10-way image classification set "Herbs" from GitHub (pegasis470/Herbs); label vocabulary: belimbing wuluh, jambu biji, jeruk nipis, kemangi, lidah buaya, nangka, pandan, pepaya, seledri, sirih.

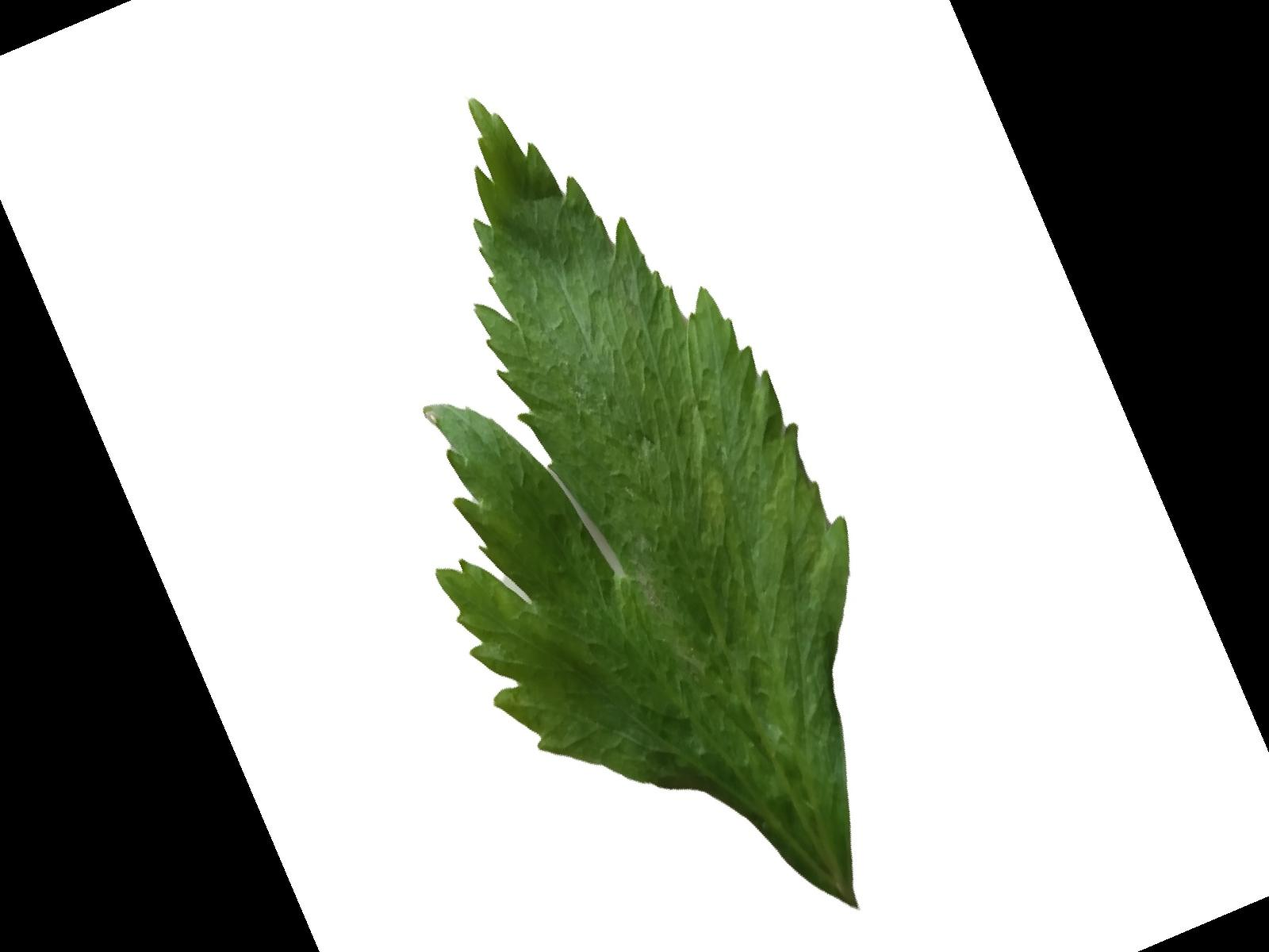
Label: seledri

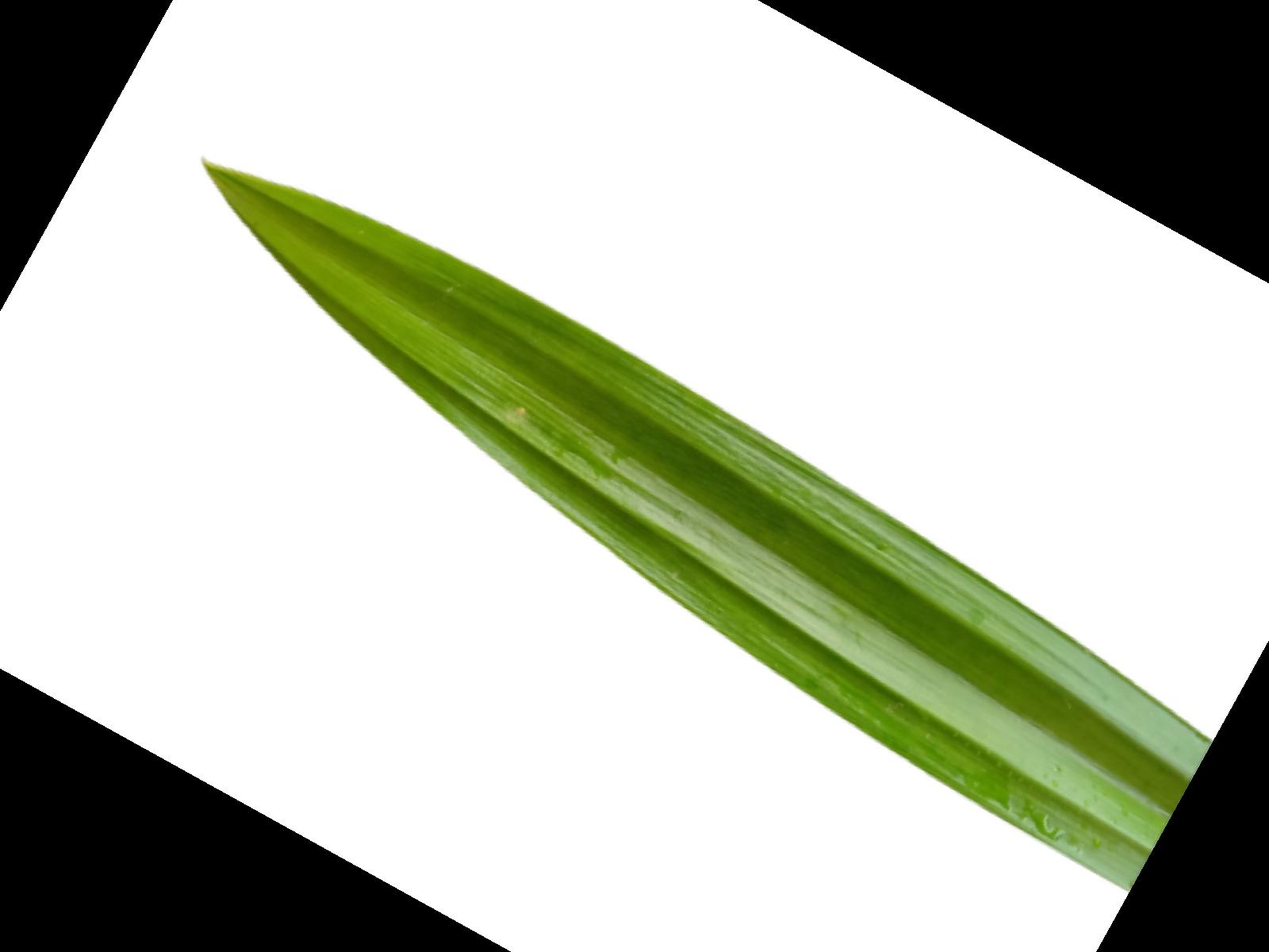
Label: pandan

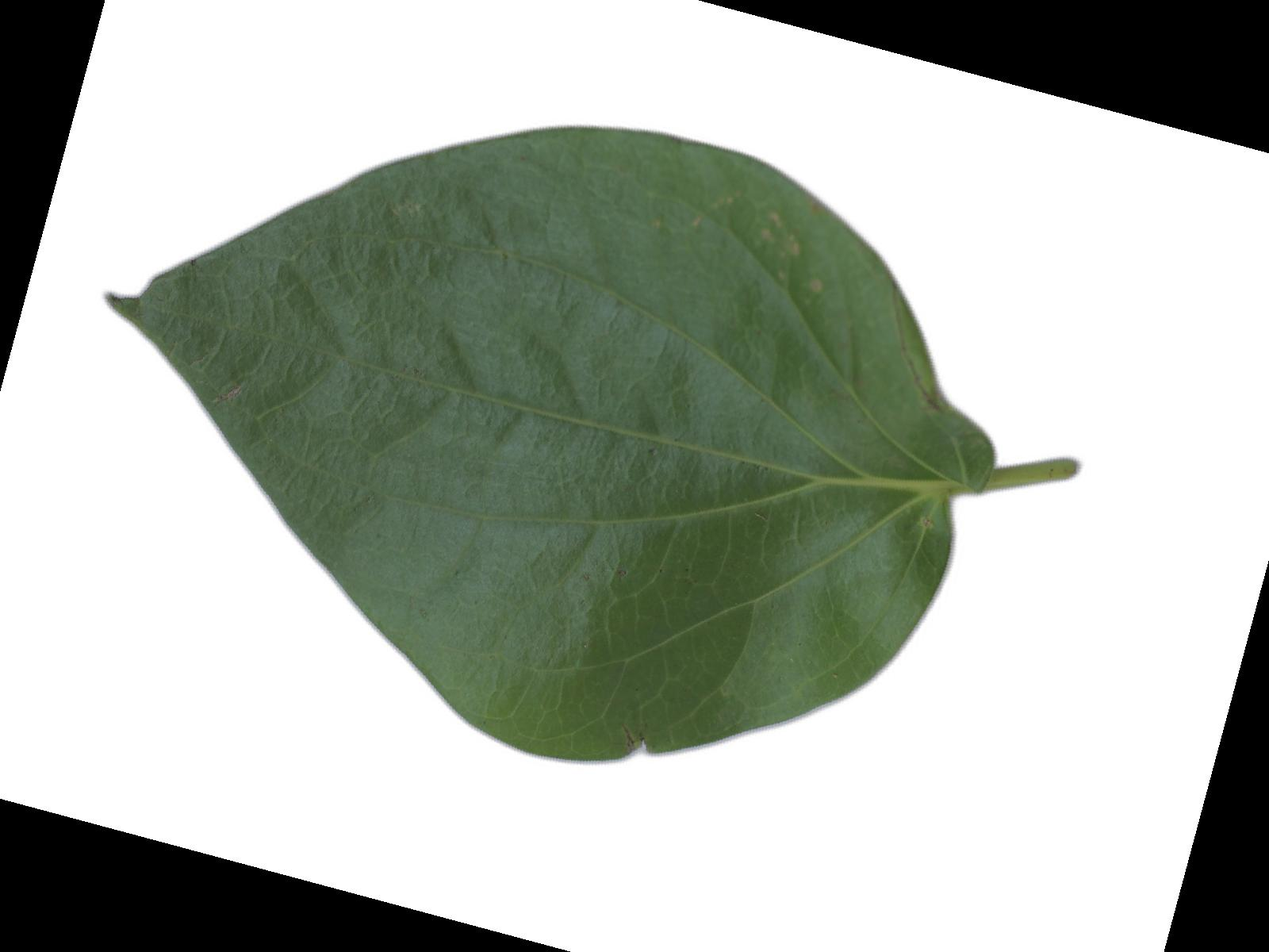
Label: sirih

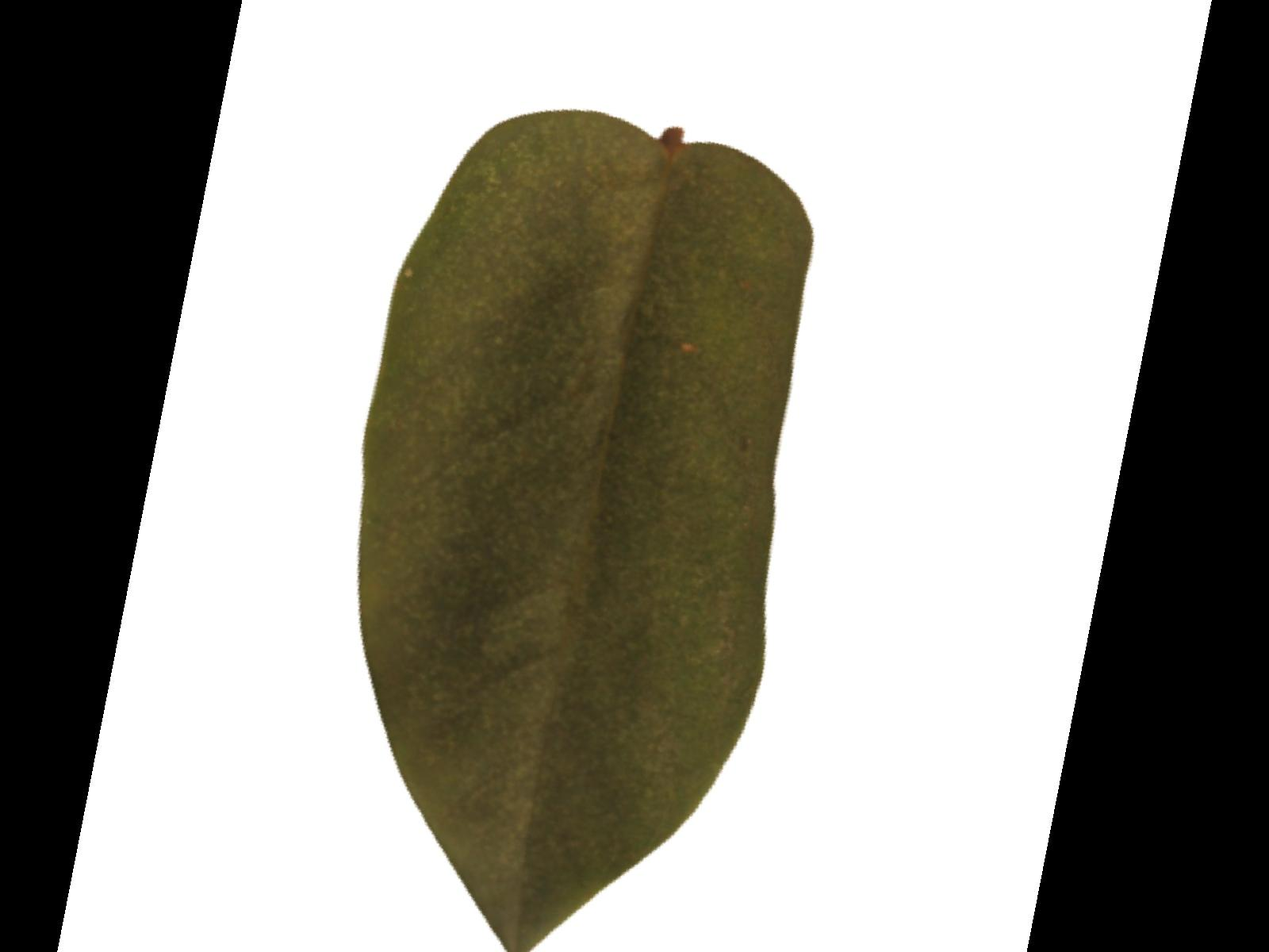
Label: belimbing wuluh

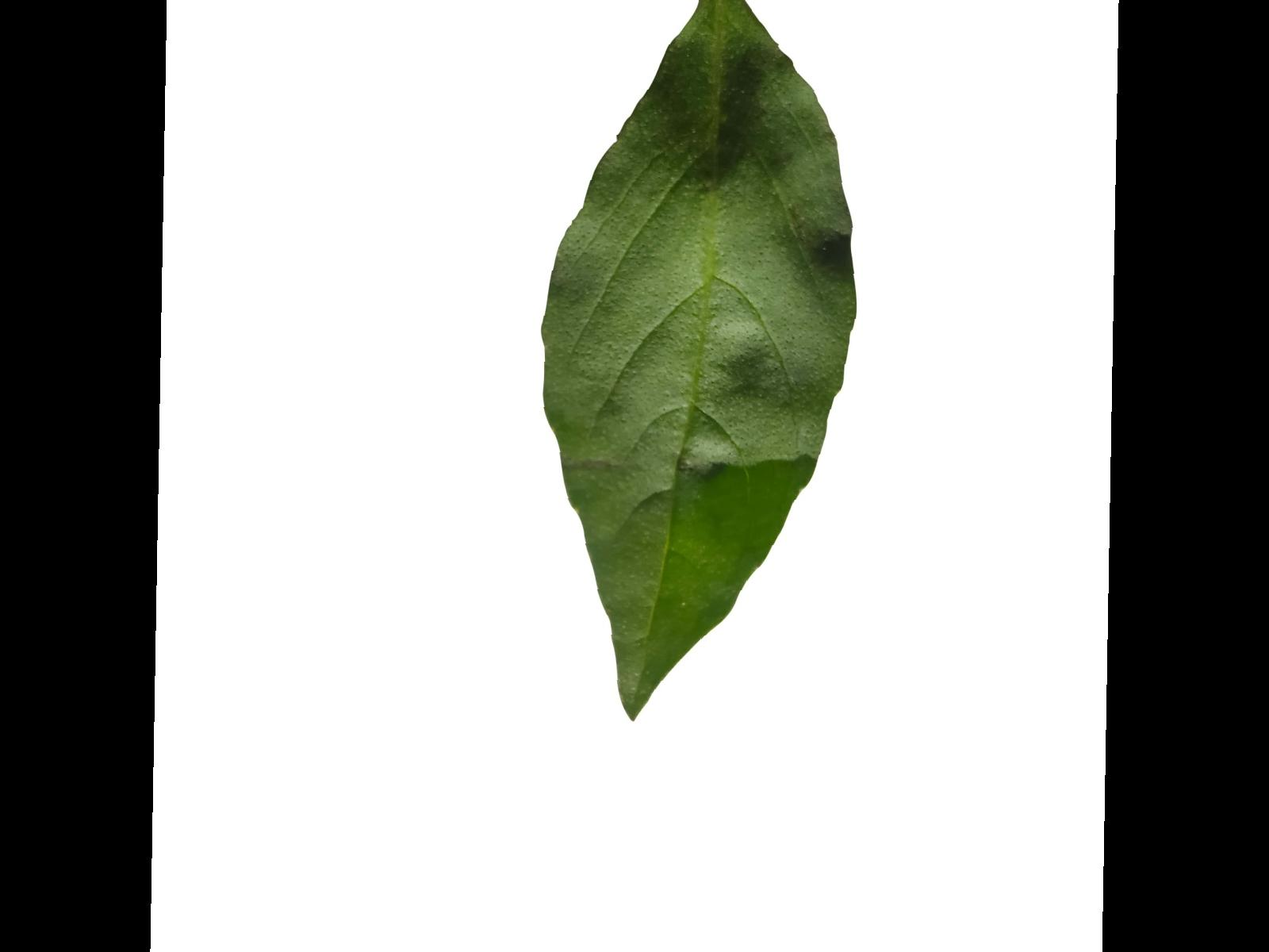
Label: kemangi

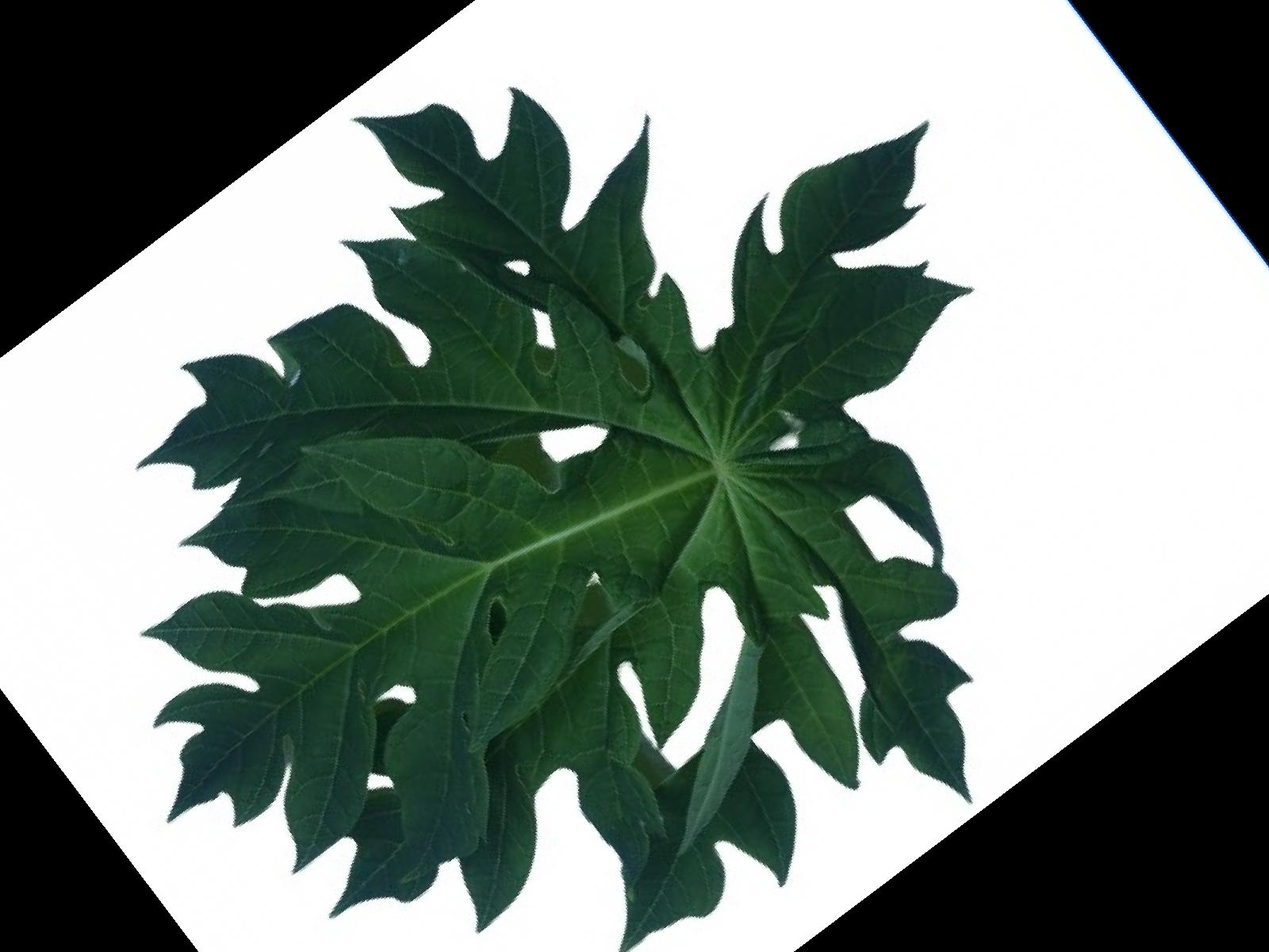
Label: pepaya
